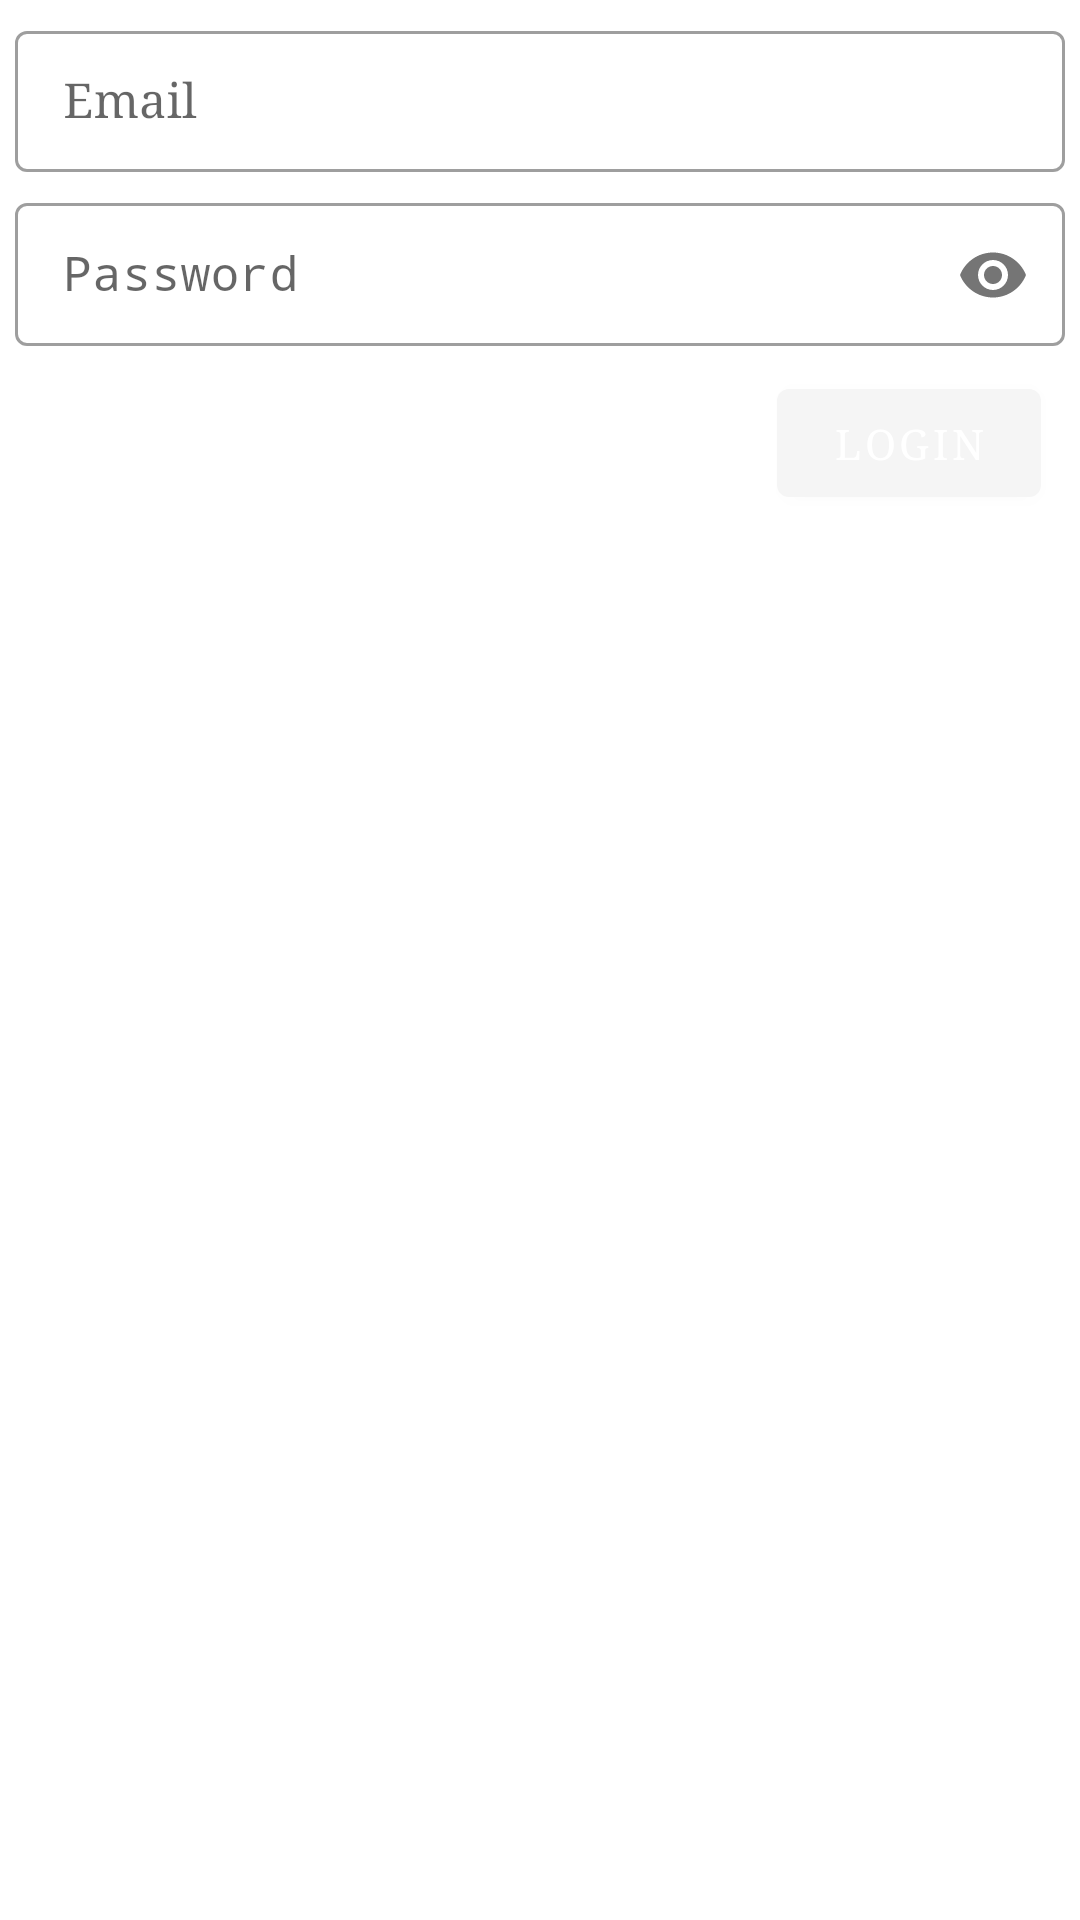

The Android layout XML behind this screen, and the referenced resources:
<!-- AndroidManifest.xml: application theme AppTheme -->
<!-- res/layout/fragment_sign_in.xml -->
<?xml version="1.0" encoding="utf-8"?>
<android.support.constraint.ConstraintLayout xmlns:android="http://schemas.android.com/apk/res/android"
    xmlns:app="http://schemas.android.com/apk/res-auto"
    android:layout_width="match_parent"
    android:layout_height="wrap_content"
    android:layout_gravity="center">

    <android.support.design.widget.TextInputLayout
        android:id="@+id/textInputLayout"
        style="@style/Widget.MaterialComponents.TextInputLayout.OutlinedBox.Dense"
        android:layout_width="match_parent"
        android:layout_height="wrap_content"
        android:layout_margin="@dimen/margin_smaller"
        app:layout_constraintEnd_toEndOf="parent"
        app:layout_constraintStart_toStartOf="parent"
        app:layout_constraintTop_toTopOf="parent">

        <android.support.design.widget.TextInputEditText
            android:id="@+id/input_text_email_sign_in"
            android:layout_width="match_parent"
            android:layout_height="wrap_content"
            android:hint="Email"
            android:inputType="textEmailAddress" />
    </android.support.design.widget.TextInputLayout>

    <android.support.design.widget.TextInputLayout
        android:id="@+id/textInputLayout2"
        style="@style/Widget.MaterialComponents.TextInputLayout.OutlinedBox.Dense"
        android:layout_width="match_parent"
        android:layout_height="wrap_content"
        android:layout_margin="@dimen/margin_smaller"
        app:layout_constraintEnd_toEndOf="parent"
        app:layout_constraintStart_toStartOf="parent"
        app:layout_constraintTop_toBottomOf="@id/textInputLayout"
        app:passwordToggleEnabled="true">

        <android.support.design.widget.TextInputEditText
            android:id="@+id/input_text_password_sign_in"
            android:layout_width="match_parent"
            android:layout_height="wrap_content"
            android:hint="Password"
            android:inputType="textPassword"
            android:typeface="monospace" />
    </android.support.design.widget.TextInputLayout>

    <android.support.design.button.MaterialButton
        android:id="@+id/login_btn"
        android:layout_width="wrap_content"
        android:layout_height="wrap_content"
        style="@style/Widget.MaterialComponents.Button"
        android:layout_marginEnd="8dp"
        android:layout_marginTop="8dp"
        android:text="Login"
        app:layout_constraintEnd_toEndOf="@+id/textInputLayout2"
        app:layout_constraintTop_toBottomOf="@+id/textInputLayout2" />
</android.support.constraint.ConstraintLayout>
<!-- resources referenced by this layout -->
<resources>
  <dimen name="margin_smaller">5dp</dimen>
  <style name="AppTheme" parent="Theme.MaterialComponents.Light.NoActionBar">
          
          <item name="android:windowContentTransitions" tools:targetApi="lollipop">true</item>
          <item name="colorAccent" tools:ignore="NewApi">@color/secondary</item>
          <item name="colorPrimary" tools:ignore="NewApi">@color/primary</item>
          <item name="android:fontFamily">@font/google_sans_medium</item>
          <item name="colorPrimaryDark" tools:ignore="NewApi">@color/primaryDark</item>
          <item name="android:toolbarStyle" tools:ignore="NewApi">@style/ToolbarStyle</item>
      </style>
  <color name="secondary">#AA00FF</color>
  <color name="primary">#fff</color>
  <color name="primaryDark">#9e9e9e</color>
  <style name="ToolbarStyle" parent="Widget.AppCompat.Toolbar">
          <item name="android:background">@color/secondary</item>
          <item name="android:fontFamily">@font/merriweather_black_italic</item>
          <item name="popupTheme">@style/ThemeOverlay.AppCompat.Light</item>
          <item name="titleTextAppearance">@style/TextAppearance.Toolbar</item>
      </style>
  <style name="TextAppearance.Toolbar" parent="TextAppearance.MaterialComponents.Button">
          <item name="android:textSize">16sp</item>
          <item name="android:textColor">@color/md_white_1000</item>
      </style>
  <color name="md_white_1000">#ffffff</color>
</resources>
